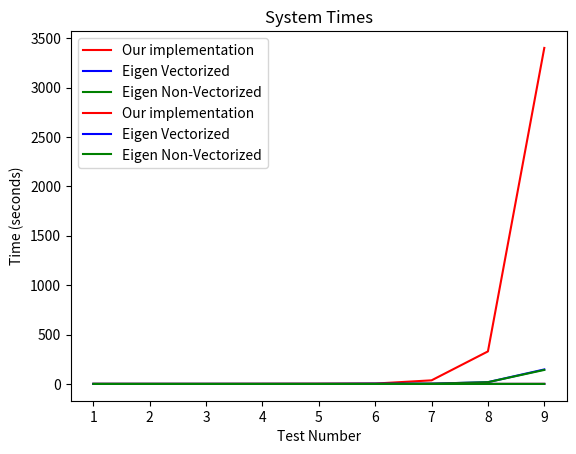

This chart was generated by the following Python code:
import matplotlib.pyplot as plt
our_implementation_user= [0.001, 0.002, 0.006, 0.781, 1.599, 3.647, 36.278, 329.159,  3401.547]
eigen_vectorized_user=[0.000, 0.002, 0.003, 0.059, 0.263, 2.263, 2.226, 17.734, 146.548]
eigen_nonvectorized_user=[0.000, 0.002, 0.001, 0.062, 0.119, 0.267, 2.274, 17.738, 141.751]
our_implementation_system= [0.001, 0.001, 0.001, 0.003, 0.002, 0.005, 0.022, 0.039, 0.361]
eigen_vectorized_system=[0.002, 0.000, 0.000, 0.005, 0.007, 0.007, 0.014, 0.017, 0.0167]
eigen_nonvectorized_system=[0.002, 0.000, 0.001, 0.003, 0.002, 0.003, 0.006, 0.024, 0.081]
y_axis = [1,2,3,4,5,6,7,8,9]
plt.plot(y_axis, our_implementation_user, 'r', label = 'Our implementation')
plt.plot(y_axis, eigen_vectorized_user, 'b', label = 'Eigen Vectorized')
plt.plot(y_axis, eigen_nonvectorized_user, 'g', label = 'Eigen Non-Vectorized')
plt.ylabel('Time (seconds)')
plt.xlabel('Test Number')
plt.title('User Times')
plt.legend()
plt.show()

plt.plot(y_axis, our_implementation_system, 'r', label = 'Our implementation')
plt.plot(y_axis, eigen_vectorized_system, 'b', label = 'Eigen Vectorized')
plt.plot(y_axis, eigen_nonvectorized_system, 'g', label = 'Eigen Non-Vectorized')
plt.ylabel('Time (seconds)')
plt.xlabel('Test Number')
plt.title('System Times')
plt.legend()
plt.show()

#our_implementation = [1, 2, 5, 55]
#plt.plot(our_implementation)
#plt.show
